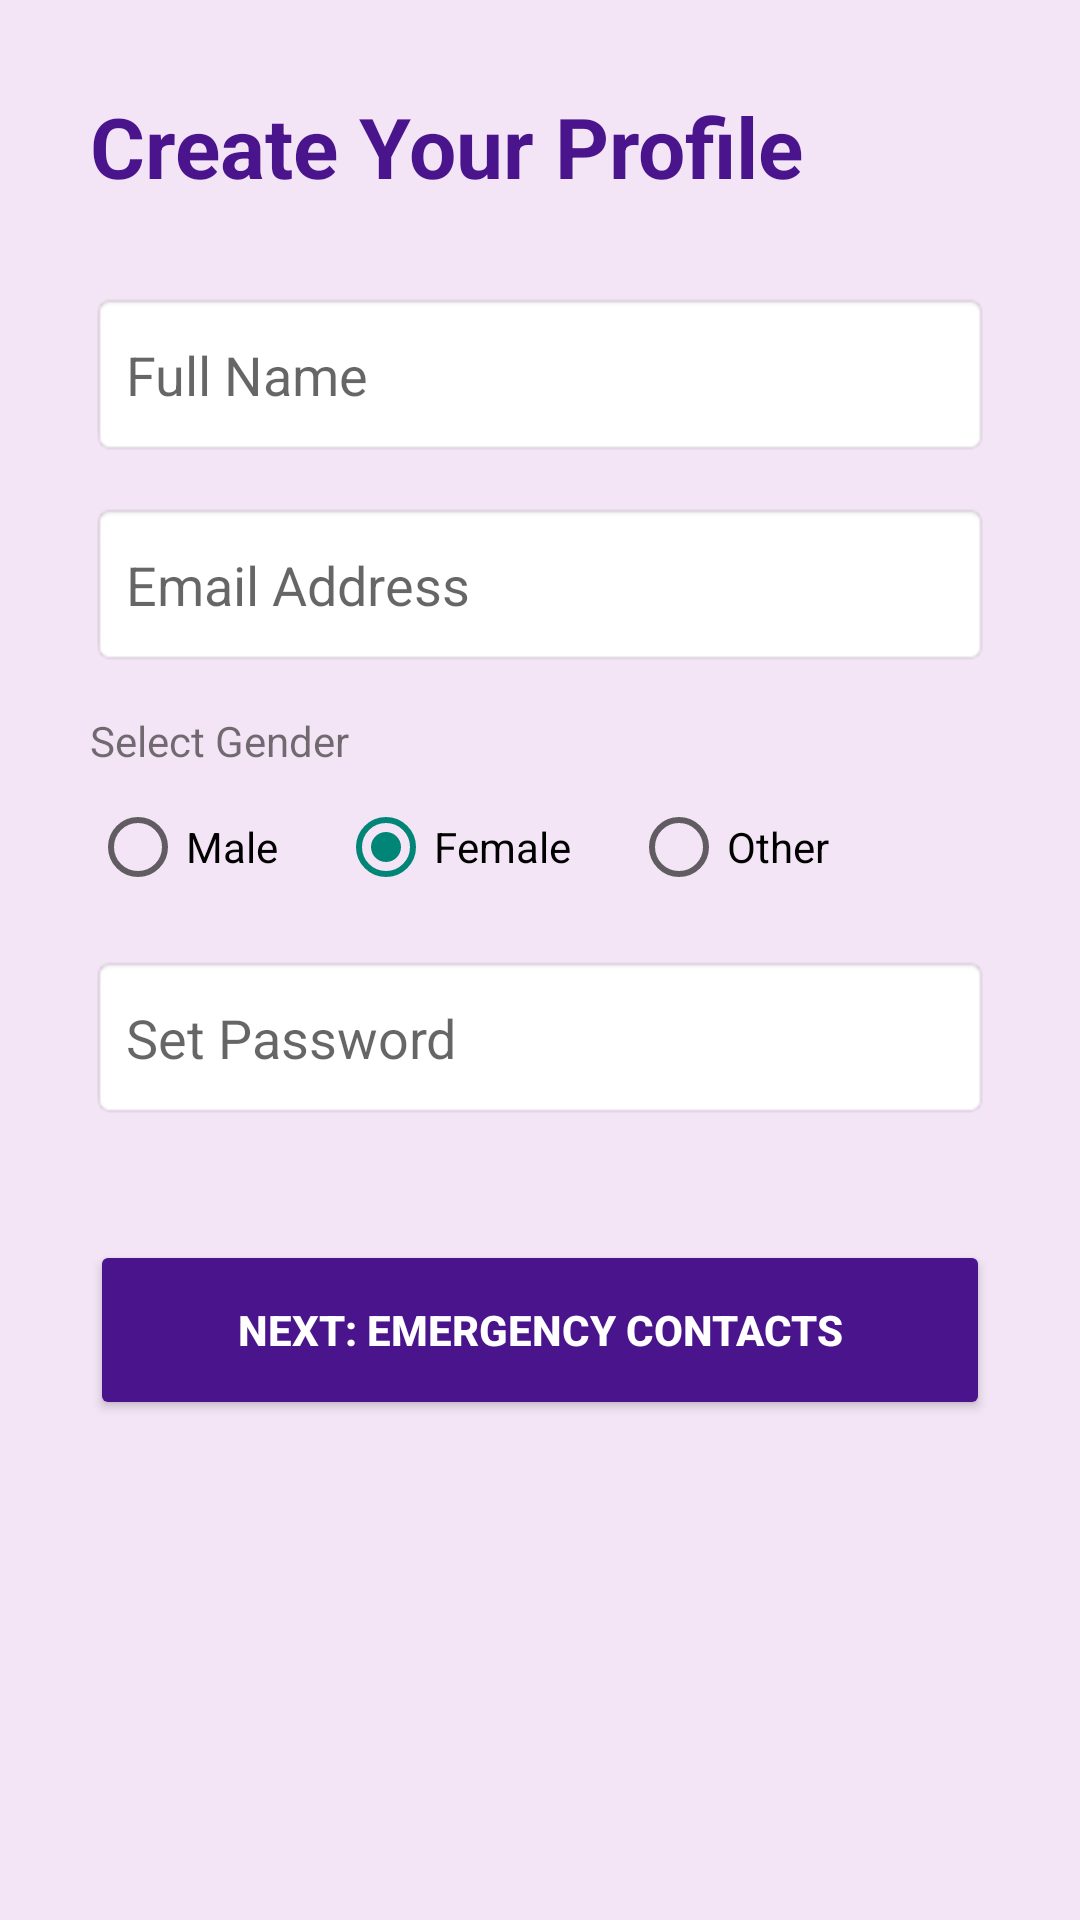

This screen was rendered from an Android layout file. Write that file and the resources it references.
<!-- AndroidManifest.xml: application theme Theme.AppCompat.Light.NoActionBar -->
<!-- res/layout/activity_register.xml -->
<?xml version="1.0" encoding="utf-8"?>
<ScrollView xmlns:android="http://schemas.android.com/apk/res/android"
    android:layout_width="match_parent" android:layout_height="match_parent" android:background="#F3E5F5">
    <LinearLayout android:layout_width="match_parent" android:layout_height="wrap_content"
        android:orientation="vertical" android:padding="30dp">

        <TextView android:layout_width="wrap_content" android:layout_height="wrap_content"
            android:text="Create Your Profile" android:textSize="28sp" android:textStyle="bold" android:textColor="#4A148C" android:layout_marginBottom="30dp"/>

        <EditText android:id="@+id/etFullName" android:layout_width="match_parent" android:layout_height="55dp" android:hint="Full Name" android:background="@android:drawable/editbox_background" android:padding="12dp" android:layout_marginBottom="15dp" android:inputType="textPersonName"/>
        <EditText android:id="@+id/etEmail" android:layout_width="match_parent" android:layout_height="55dp" android:hint="Email Address" android:background="@android:drawable/editbox_background" android:padding="12dp" android:layout_marginBottom="15dp" android:inputType="textEmailAddress"/>

        <TextView android:layout_width="wrap_content" android:layout_height="wrap_content" android:text="Select Gender" android:layout_marginBottom="10dp"/>
        <RadioGroup android:id="@+id/rgGender" android:layout_width="match_parent" android:layout_height="wrap_content" android:orientation="horizontal" android:layout_marginBottom="20dp">
            <RadioButton android:id="@+id/rbMale" android:layout_width="wrap_content" android:layout_height="wrap_content" android:text="Male"/>
            <RadioButton android:id="@+id/rbFemale" android:layout_width="wrap_content" android:layout_height="wrap_content" android:text="Female" android:checked="true" android:layout_marginLeft="20dp"/>
            <RadioButton android:id="@+id/rbOther" android:layout_width="wrap_content" android:layout_height="wrap_content" android:text="Other" android:layout_marginLeft="20dp"/>
        </RadioGroup>

        <EditText android:id="@+id/etPassword" android:layout_width="match_parent" android:layout_height="55dp" android:hint="Set Password" android:inputType="textPassword" android:background="@android:drawable/editbox_background" android:padding="12dp" android:layout_marginBottom="40dp"/>

        <Button android:id="@+id/btnContinue" android:layout_width="match_parent" android:layout_height="60dp"
            android:text="NEXT: EMERGENCY CONTACTS" android:backgroundTint="#4A148C" android:textColor="#FFFFFF" android:textStyle="bold"/>
    </LinearLayout>
</ScrollView>
<!-- resources referenced by this layout -->
<resources>

</resources>
